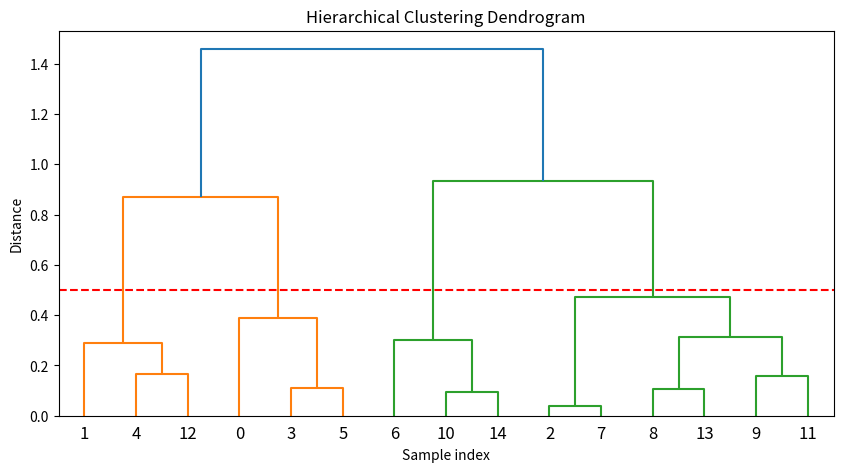

Source code (Python):
import numpy as np
from scipy.cluster.hierarchy import dendrogram, linkage
import matplotlib.pyplot as plt

# Small dataset for clear dendrogram
np.random.seed(42)
X = np.random.rand(15, 2)

# Generate the linkage matrix
Z = linkage(X, method='ward')

# Plot dendrogram
plt.figure(figsize=(10, 5))
plt.title('Hierarchical Clustering Dendrogram')
plt.xlabel('Sample index')
plt.ylabel('Distance')
dendrogram(Z)
plt.axhline(y=0.5, color='r', linestyle='--') # Example of "cutting" the tree
plt.show()
